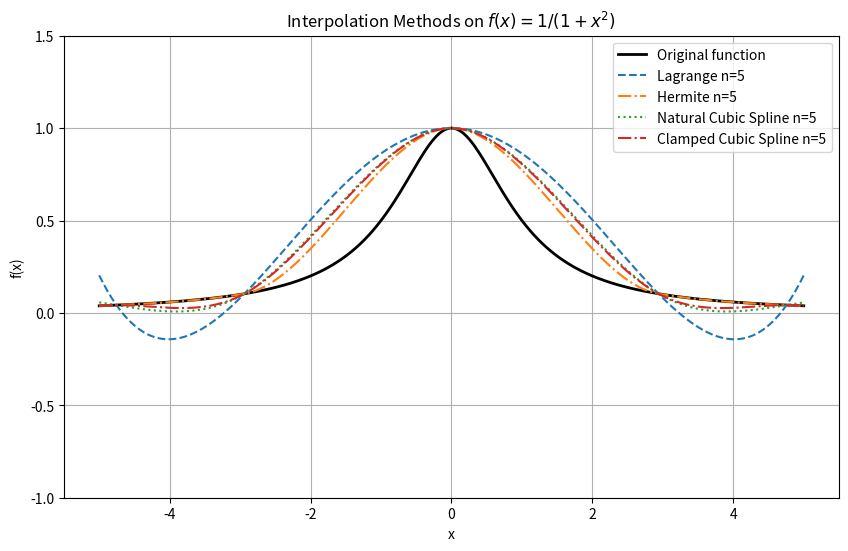
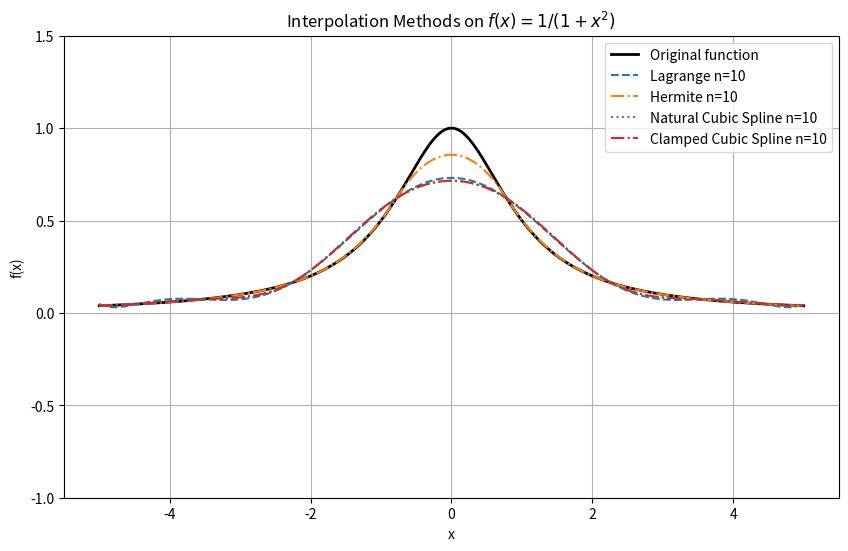
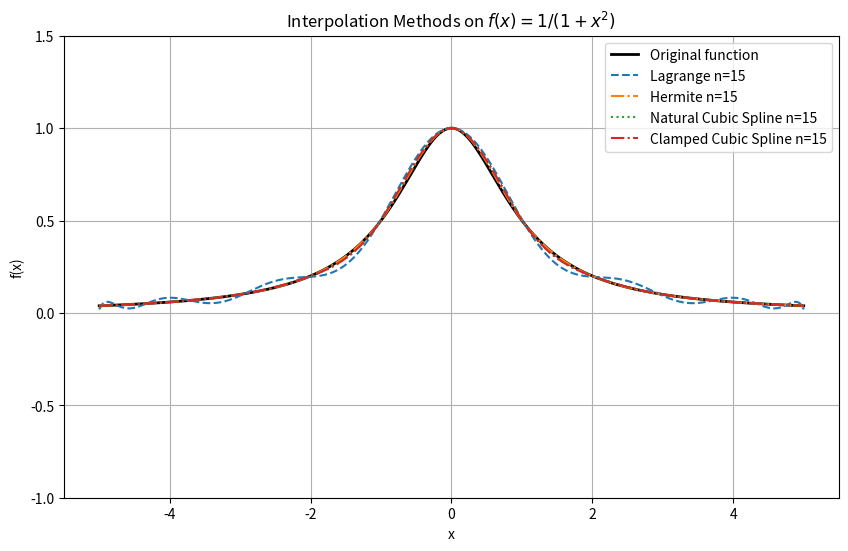
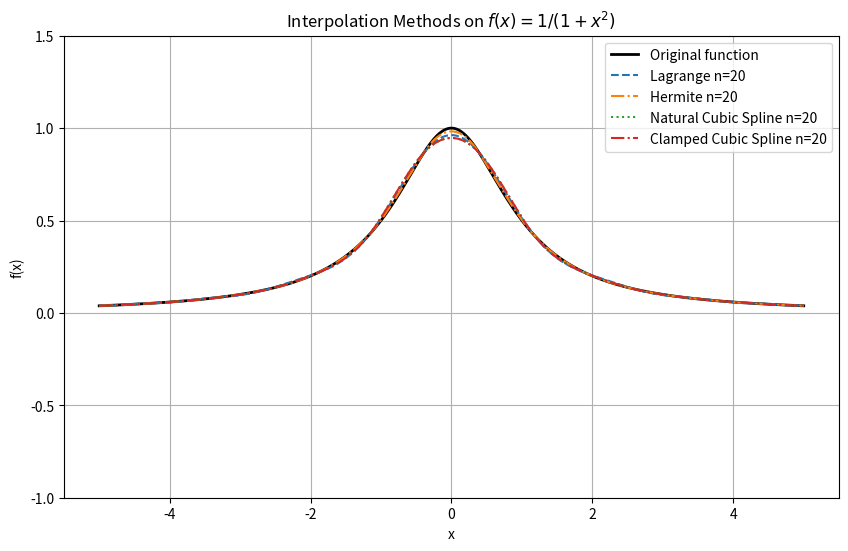

Reproduce these figures in Python, in order.
import numpy as np
import matplotlib.pyplot as plt
from scipy.interpolate import lagrange, CubicSpline, CubicHermiteSpline

# Function to interpolate
def f(x):
    return 1 / (1 + x**2)

def fp(x):
    return -2*x / ((1 + x**2)**2)

# Define the interval and the number of nodes
interval = [-5, 5]
n_values = [5, 10, 15, 20]
x_plot = np.linspace(interval[0], interval[1], 500)

# Lagrange Interpolation
def lagrange_interpolation(x_nodes, y_nodes):
    poly = lagrange(x_nodes, y_nodes)
    return poly(x_plot)

# Natural Cubic Spline
def natural_cubic_spline(x_nodes, y_nodes):
    spline = CubicSpline(x_nodes, y_nodes, bc_type='natural')
    return spline(x_plot)

# Clamped Cubic Spline (boundary conditions: first derivative at the boundaries = 0)
def clamped_cubic_spline(x_nodes, y_nodes):
    # We can assume that the slope at the boundary is 0 (for clamped condition)
    spline = CubicSpline(x_nodes, y_nodes, bc_type='clamped')
    return spline(x_plot)

# Hermite interpolation using CubicHermiteSpline
def hermite_interpolation(x_nodes, y_nodes, yp_nodes):
    interp = CubicHermiteSpline(x_nodes, y_nodes, yp_nodes)
    return interp(x_plot)

# Compute the average error between an interpolation array and an actual array
def compute_average_error(y_interp, y_actual):
    error = np.abs(y_interp - y_actual)
    return np.mean(error)

# Generates n Chebyshev nodes on the interval [a, b]
def chebyshev_nodes(n, a, b):
    i = np.arange(n)
    nodes = np.cos((2 * i + 1) * np.pi / (2 * n))
    nodes = 0.5 * (nodes + 1) * (b - a) + a  # Scale and shift to interval [a, b]
    return np.sort(nodes)


# Loop over different values of n (number of nodes)
for n in n_values:
    #x_nodes = np.linspace(interval[0], interval[1], n)
    x_nodes = chebyshev_nodes(n, interval[0], interval[1])

    y_nodes = f(x_nodes)
    yp_nodes = fp(x_nodes)

    y_actual = f(x_plot)

    # Plot the original function
    plt.figure(figsize=(10, 6))
    plt.plot(x_plot, y_actual, label="Original function", color='black', linewidth=2)

    # Lagrange
    y_lagrange = lagrange_interpolation(x_nodes, y_nodes)
    plt.plot(x_plot, y_lagrange, '--', label=f'Lagrange n={n}')
    
    # Hermite (simplified with Barycentric)
    y_hermite = hermite_interpolation(x_nodes, y_nodes, yp_nodes)
    plt.plot(x_plot, y_hermite, '-.', label=f'Hermite n={n}')
    
    # Natural cubic spline
    y_natural_spline = natural_cubic_spline(x_nodes, y_nodes)
    plt.plot(x_plot, y_natural_spline, ':', label=f'Natural Cubic Spline n={n}')
    
    # Clamped cubic spline
    y_clamped_spline = clamped_cubic_spline(x_nodes, y_nodes)
    plt.plot(x_plot, y_clamped_spline, '-.', label=f'Clamped Cubic Spline n={n}')

    # Build plot
    plt.legend()
    plt.title("Interpolation Methods on $f(x) = 1 / (1 + x^2)$")
    plt.xlabel("x")
    plt.ylabel("f(x)")
    plt.ylim(-1, 1.5)
    plt.grid(True)
    plt.show()

    # Compute error
    lagrange_avg_error = compute_average_error(y_lagrange, y_actual)
    hermite_avg_error = compute_average_error(y_hermite, y_actual)
    nCubic_avg_error = compute_average_error(y_natural_spline, y_actual)
    cCubic_avg_error = compute_average_error(y_clamped_spline, y_actual)

    print("Lagrange average error: ", lagrange_avg_error)
    print("Hermite average error: ", hermite_avg_error)
    print("Natural Spline average error: ", nCubic_avg_error)
    print("Clamped Spline average error: ", cCubic_avg_error)





